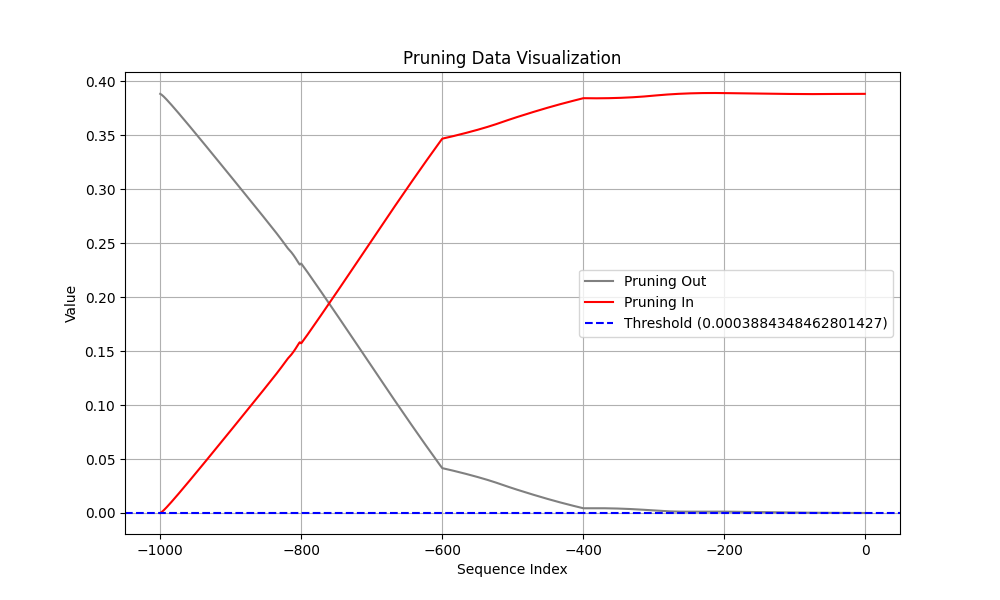

The file beside this chart, header and first rows:
Coalition, t (event index), Pruning, Shapley Value
Sum of contribution of events > t, -1, 1, 2.485867589712143e-07
Sum of contribution of events ≤ t, -1, 1, 0.3884
Sum of contribution of events > t, -2, 0, 6.892699748277664e-07
Sum of contribution of events ≤ t, -2, 0, 0.3884
Sum of contribution of events > t, -3, 0, 1.298537477850914e-06
Sum of contribution of events ≤ t, -3, 0, 0.3884
Sum of contribution of events > t, -4, 0, 2.0599011331796647e-06
Sum of contribution of events ≤ t, -4, 0, 0.3884
Sum of contribution of events > t, -5, 0, 2.9597170650959017e-06
Sum of contribution of events ≤ t, -5, 0, 0.3884
Sum of contribution of events > t, -6, 0, 3.986425697803497e-06
Sum of contribution of events ≤ t, -6, 0, 0.3884
Sum of contribution of events > t, -7, 0, 5.1299221813678746e-06
Sum of contribution of events ≤ t, -7, 0, 0.3884
Sum of contribution of events > t, -8, 0, 6.381582468748092e-06
Sum of contribution of events ≤ t, -8, 0, 0.3884
Sum of contribution of events > t, -9, 0, 7.733838632702828e-06
Sum of contribution of events ≤ t, -9, 0, 0.3884
Sum of contribution of events > t, -10, 0, 9.180106222629547e-06
Sum of contribution of events ≤ t, -10, 0, 0.3884
Sum of contribution of events > t, -11, 0, 1.0714711621403695e-05
Sum of contribution of events ≤ t, -11, 0, 0.3884
Sum of contribution of events > t, -12, 0, 1.2332722544670105e-05
Sum of contribution of events ≤ t, -12, 0, 0.3884
Sum of contribution of events > t, -13, 0, 1.402985118329525e-05
Sum of contribution of events ≤ t, -13, 0, 0.3884
Sum of contribution of events > t, -14, 0, 1.5802305191755296e-05
Sum of contribution of events ≤ t, -14, 0, 0.3884
Sum of contribution of events > t, -15, 0, 1.764685846865177e-05
Sum of contribution of events ≤ t, -15, 0, 0.3884
Sum of contribution of events > t, -16, 0, 1.956070028245449e-05
Sum of contribution of events ≤ t, -16, 0, 0.3884
Sum of contribution of events > t, -17, 0, 2.1541504189372062e-05
Sum of contribution of events ≤ t, -17, 0, 0.3884
Sum of contribution of events > t, -18, 0, 2.3587092757225037e-05
Sum of contribution of events ≤ t, -18, 0, 0.3884
Sum of contribution of events > t, -19, 0, 2.569570019841194e-05
Sum of contribution of events ≤ t, -19, 0, 0.3884
Sum of contribution of events > t, -20, 0, 2.7865778654813765e-05
Sum of contribution of events ≤ t, -20, 0, 0.3884
Sum of contribution of events > t, -21, 0, 3.0096147209405898e-05
Sum of contribution of events ≤ t, -21, 0, 0.3884
Sum of contribution of events > t, -22, 0, 3.2385604456067084e-05
Sum of contribution of events ≤ t, -22, 0, 0.3884
Sum of contribution of events > t, -23, 0, 3.473357856273651e-05
Sum of contribution of events ≤ t, -23, 0, 0.3884
Sum of contribution of events > t, -24, 0, 3.713897243142128e-05
Sum of contribution of events ≤ t, -24, 0, 0.3884
Sum of contribution of events > t, -25, 0, 3.9601193740963935e-05
Sum of contribution of events ≤ t, -25, 0, 0.3884
Sum of contribution of events > t, -26, 0, 4.212020337581635e-05
Sum of contribution of events ≤ t, -26, 0, 0.3884
Sum of contribution of events > t, -27, 0, 4.469529911875725e-05
Sum of contribution of events ≤ t, -27, 0, 0.3884
Sum of contribution of events > t, -28, 0, 4.732615500688553e-05
Sum of contribution of events ≤ t, -28, 0, 0.3884
Sum of contribution of events > t, -29, 0, 5.001266859471798e-05
Sum of contribution of events ≤ t, -29, 0, 0.3884
Sum of contribution of events > t, -30, 0, 5.275489389896393e-05
Sum of contribution of events ≤ t, -30, 0, 0.3884
... 1,940 more rows
